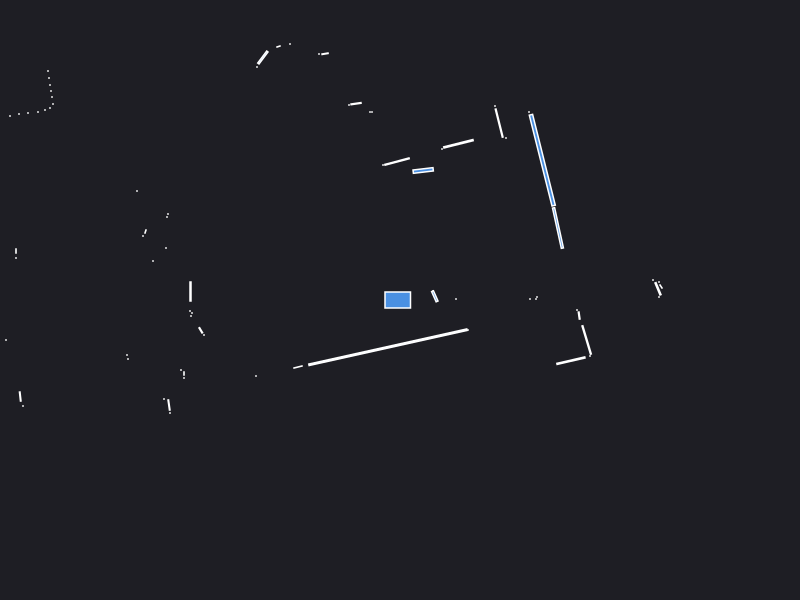

Source data for this figure (header and first rows):
0.000000	0.000000	0.049500
1.3	0.01	0.000441
1.37	0.03	0.000441
2.61	0.135	0.002064
2.59	0.18	0.000441
1.36	0.01	0.000441
2.58	0.1121	0.01152
2.53	0.2	0.000441
2.59	0.03	0.000441
0.56	0.01	0.000441
0.33	0.09	0.000441
1.58	0.7199	0.05508
1.423	1.398	0.2622
1.29	1.88	0.000441
1.06	1.62	0.000441
0.9915	1.769	0.02929
0.95	1.94	0.000441
0.5844	1.562	0.03295
0.42	1.51	0.000441
0.2317	1.295	0.01711
-0.02983	1.384	0.02439
-0.17	1.35	0.000441
-0.28	1.88	0.000441
-0.3	1.88	0.000441
-0.4398	1.964	0.004960
-0.51	1.95	0.000441
-0.7496	2.463	0.002817
-0.81	2.46	0.000441
-2.37	6.62	0.000441
-2.45	6.6	0.000441
-2.53	6.58	0.000441
-1.1	2.56	0.000441
-1.215	2.535	0.001557
-1.371	2.425	0.01837
-1.43	2.33	0.000441
-2.17	3.34	0.000441
-2.23	3.33	0.000441
-2.28	3.32	0.000441
-2.33	3.31	0.000441
-2.38	3.3	0.000441
-2.44	3.29	0.000441
-2.5	3.28	0.000441
-2.55	3.27	0.000441
-2.61	3.26	0.000441
-2.67	3.25	0.000441
-2.73	3.24	0.000441
-2.79	3.23	0.000441
-2.84	3.22	0.000441
-2.91	3.21	0.000441
-2.98	3.21	0.000441
-4.49	4.61	0.000441
-4.46	4.46	0.000441
-4.43	4.32	0.000441
-4.4	4.19	0.000441
-4.39	4.08	0.000441
-4.39	3.98	0.000441
-3.88	3.27	0.000441
-3.91	3.21	0.000441
-4.18	3.26	0.000441
-4.23	3.21	0.000441
-4.31	3.2	0.000441
... 52 more rows
